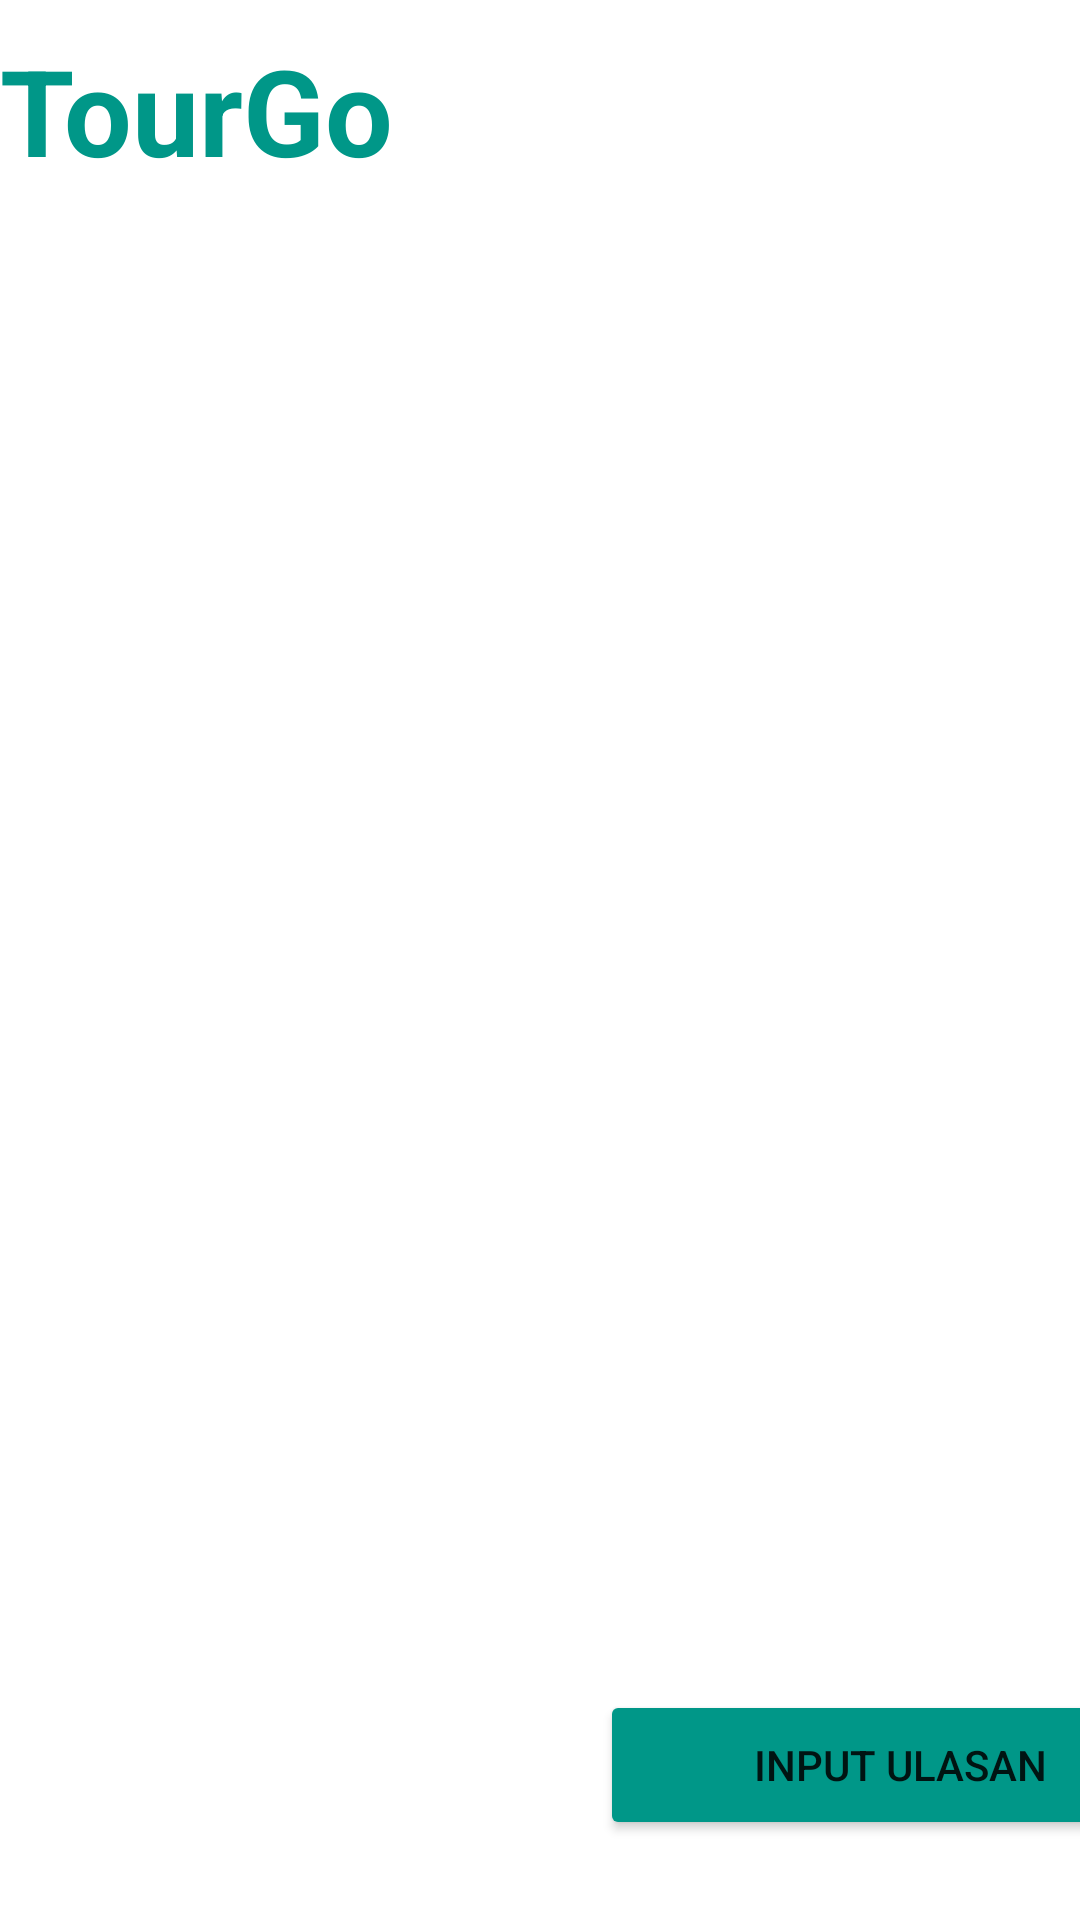

The Android layout XML behind this screen, and the referenced resources:
<!-- AndroidManifest.xml: application theme Theme.Project_TourGo -->
<!-- res/layout/activity_ulasan.xml -->
<?xml version="1.0" encoding="utf-8"?>
<LinearLayout xmlns:android="http://schemas.android.com/apk/res/android"
    xmlns:app="http://schemas.android.com/apk/res-auto"
    xmlns:tools="http://schemas.android.com/tools"
    android:layout_width="match_parent"
    android:layout_height="match_parent"
    android:orientation="vertical"
    tools:context=".Ulasan">

    <TextView
        android:layout_width="match_parent"
        android:layout_height="wrap_content"
        android:layout_marginTop="10dp"
        android:textSize="40dp"
        android:textStyle="bold"
        android:textColor="#009788"
        android:text="TourGo"
        />
    <androidx.recyclerview.widget.RecyclerView
        android:id="@+id/mRecycler"
        android:layout_width="match_parent"
        android:layout_height="480dp"
        android:layout_marginTop="20dp">
    </androidx.recyclerview.widget.RecyclerView>
    <Button
        android:layout_width="200dp"
        android:layout_height="50dp"
        android:text="Input Ulasan"
        android:layout_marginLeft="200dp"
        android:backgroundTint="#009788"/>



</LinearLayout>
<!-- resources referenced by this layout -->
<resources>
  <style name="Theme.Project_TourGo" parent="Theme.MaterialComponents.DayNight.NoActionBar">
          
          <item name="colorPrimary">@color/purple_500</item>
          <item name="colorPrimaryVariant">@color/purple_700</item>
          <item name="colorOnPrimary">@color/white</item>
          
          <item name="colorSecondary">@color/teal_200</item>
          <item name="colorSecondaryVariant">@color/teal_700</item>
          <item name="colorOnSecondary">@color/black</item>
          
          <item name="android:statusBarColor" tools:targetApi="l">?attr/colorPrimaryVariant</item>
          
      </style>
  <!-- not gathered from this repository: default colours our renderer supplied (Android Studio template values) -->
  <color name="purple_500">#FF6200EE</color>
  <color name="purple_700">#FF3700B3</color>
  <color name="teal_200">#FF03DAC5</color>
  <color name="teal_700">#FF018786</color>
  <color name="black">#FF000000</color>
  <color name="white">#FFFFFFFF</color>
</resources>
